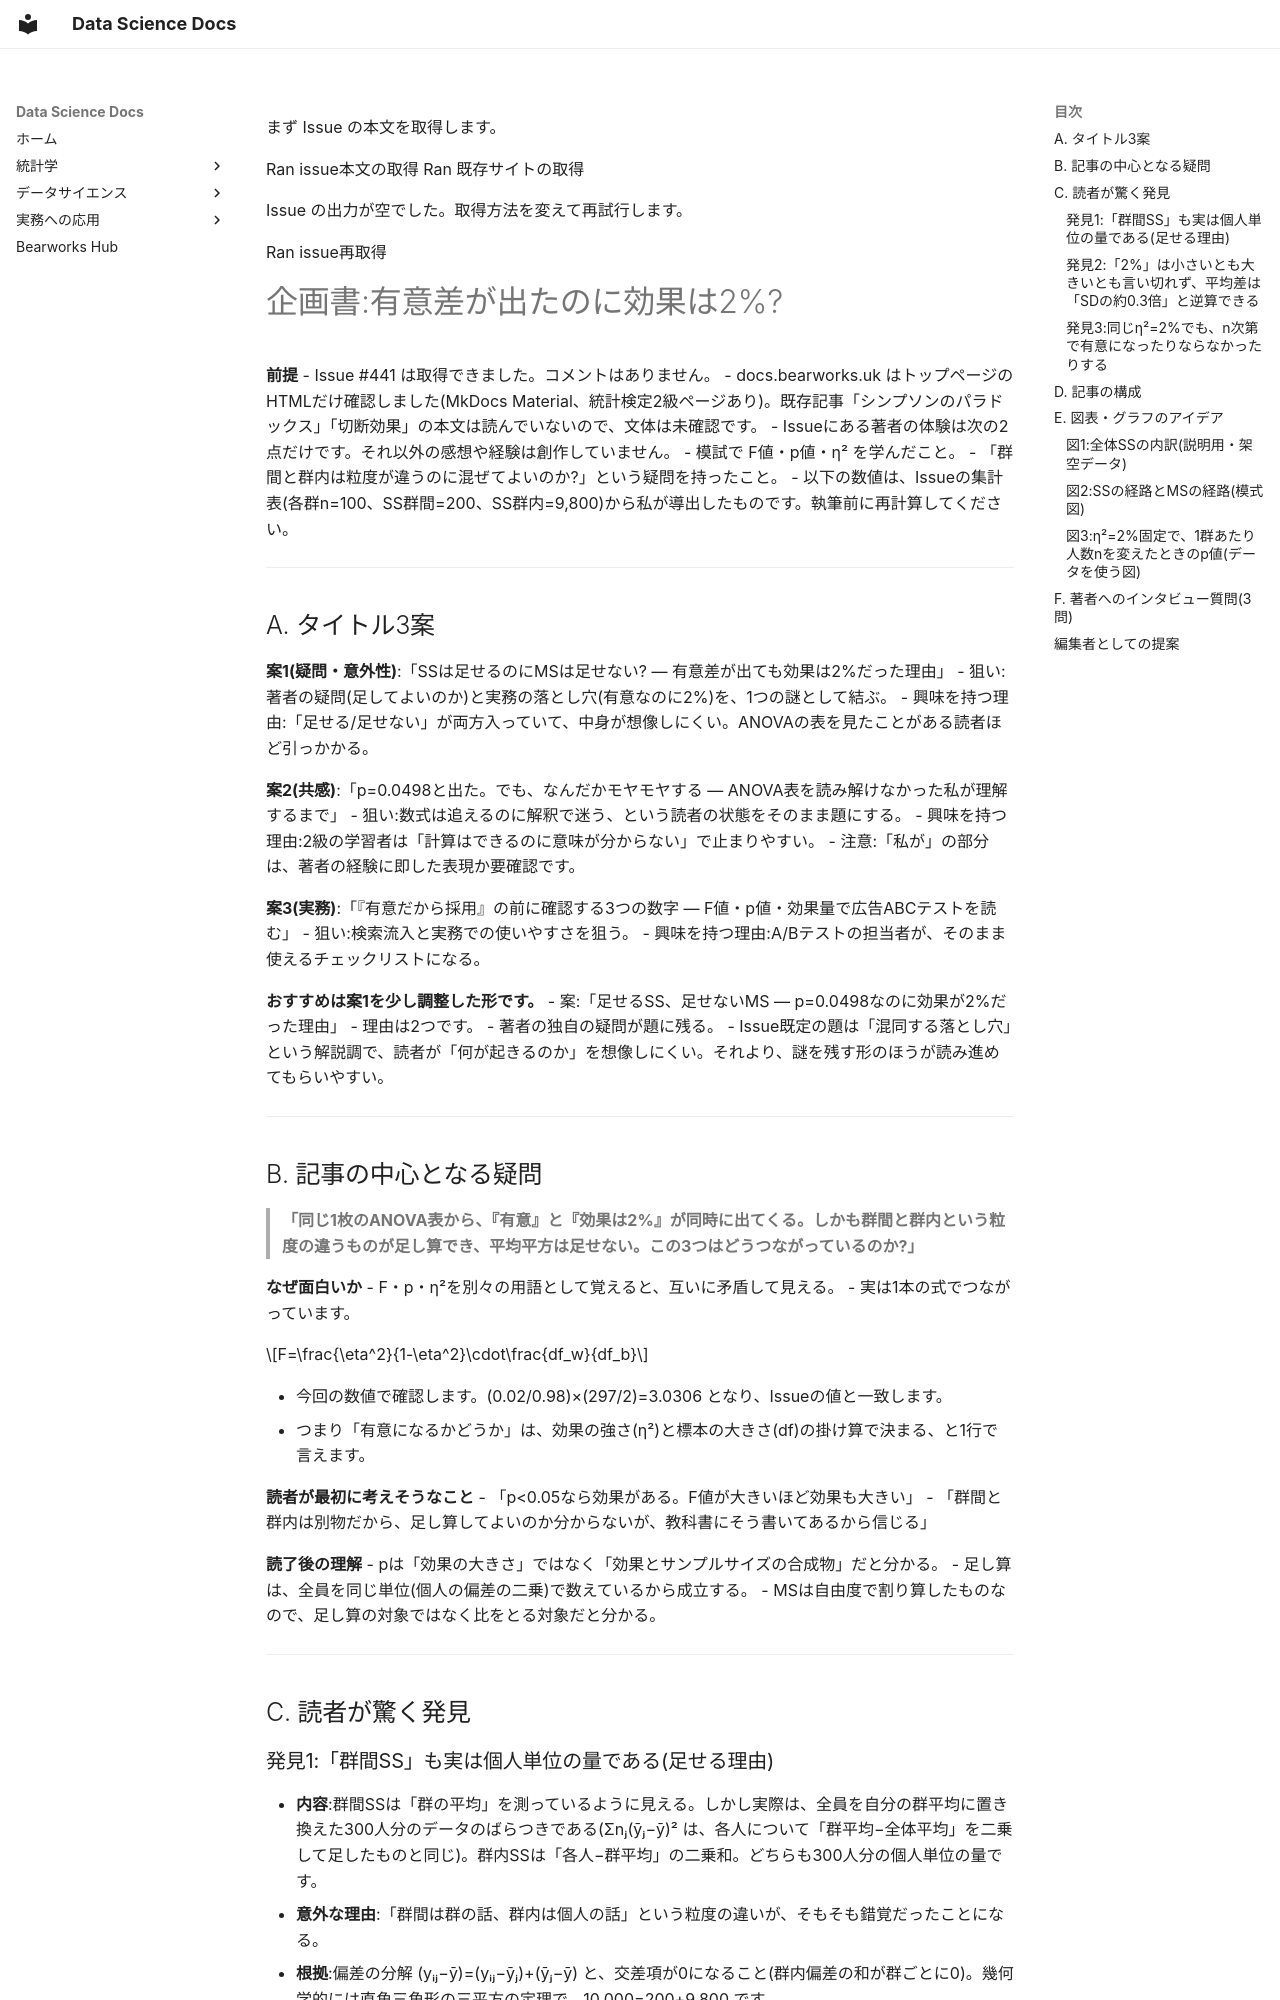

repository: kumakit/bearworks-docs · page: AI編集者の企画能力比較実験/claudesonnet5.5medium_8%/index.html · generator: mkdocs

まず Issue の本文を取得します。

Ran issue本文の取得
Ran 既存サイトの取得

Issue の出力が空でした。取得方法を変えて再試行します。

Ran issue再取得

# 企画書:有意差が出たのに効果は2%?

**前提**
- Issue #441 は取得できました。コメントはありません。
- docs.bearworks.uk はトップページのHTMLだけ確認しました(MkDocs Material、統計検定2級ページあり)。既存記事「シンプソンのパラドックス」「切断効果」の本文は読んでいないので、文体は未確認です。
- Issueにある著者の体験は次の2点だけです。それ以外の感想や経験は創作していません。
  - 模試で F値・p値・η² を学んだこと。
  - 「群間と群内は粒度が違うのに混ぜてよいのか?」という疑問を持ったこと。
- 以下の数値は、Issueの集計表(各群n=100、SS群間=200、SS群内=9,800)から私が導出したものです。執筆前に再計算してください。

---

## A. タイトル3案

**案1(疑問・意外性)**:「SSは足せるのにMSは足せない? ― 有意差が出ても効果は2%だった理由」
- 狙い:著者の疑問(足してよいのか)と実務の落とし穴(有意なのに2%)を、1つの謎として結ぶ。
- 興味を持つ理由:「足せる/足せない」が両方入っていて、中身が想像しにくい。ANOVAの表を見たことがある読者ほど引っかかる。

**案2(共感)**:「p=0.0498と出た。でも、なんだかモヤモヤする ― ANOVA表を読み解けなかった私が理解するまで」
- 狙い:数式は追えるのに解釈で迷う、という読者の状態をそのまま題にする。
- 興味を持つ理由:2級の学習者は「計算はできるのに意味が分からない」で止まりやすい。
- 注意:「私が」の部分は、著者の経験に即した表現か要確認です。

**案3(実務)**:「『有意だから採用』の前に確認する3つの数字 ― F値・p値・効果量で広告ABCテストを読む」
- 狙い:検索流入と実務での使いやすさを狙う。
- 興味を持つ理由:A/Bテストの担当者が、そのまま使えるチェックリストになる。

**おすすめは案1を少し調整した形です。**
- 案:「足せるSS、足せないMS ― p=0.0498なのに効果が2%だった理由」
- 理由は2つです。
  - 著者の独自の疑問が題に残る。
  - Issue既定の題は「混同する落とし穴」という解説調で、読者が「何が起きるのか」を想像しにくい。それより、謎を残す形のほうが読み進めてもらいやすい。

---

## B. 記事の中心となる疑問

> **「同じ1枚のANOVA表から、『有意』と『効果は2%』が同時に出てくる。しかも群間と群内という粒度の違うものが足し算でき、平均平方は足せない。この3つはどうつながっているのか?」**

**なぜ面白いか**
- F・p・η²を別々の用語として覚えると、互いに矛盾して見える。
- 実は1本の式でつながっています。

$$F=\frac{\eta^2}{1-\eta^2}\cdot\frac{df_w}{df_b}$$

- 今回の数値で確認します。(0.02/0.98)×(297/2)=3.0306 となり、Issueの値と一致します。
- つまり「有意になるかどうか」は、効果の強さ(η²)と標本の大きさ(df)の掛け算で決まる、と1行で言えます。

**読者が最初に考えそうなこと**
- 「p<0.05なら効果がある。F値が大きいほど効果も大きい」
- 「群間と群内は別物だから、足し算してよいのか分からないが、教科書にそう書いてあるから信じる」

**読了後の理解**
- pは「効果の大きさ」ではなく「効果とサンプルサイズの合成物」だと分かる。
- 足し算は、全員を同じ単位(個人の偏差の二乗)で数えているから成立する。
- MSは自由度で割り算したものなので、足し算の対象ではなく比をとる対象だと分かる。

---

## C. 読者が驚く発見
